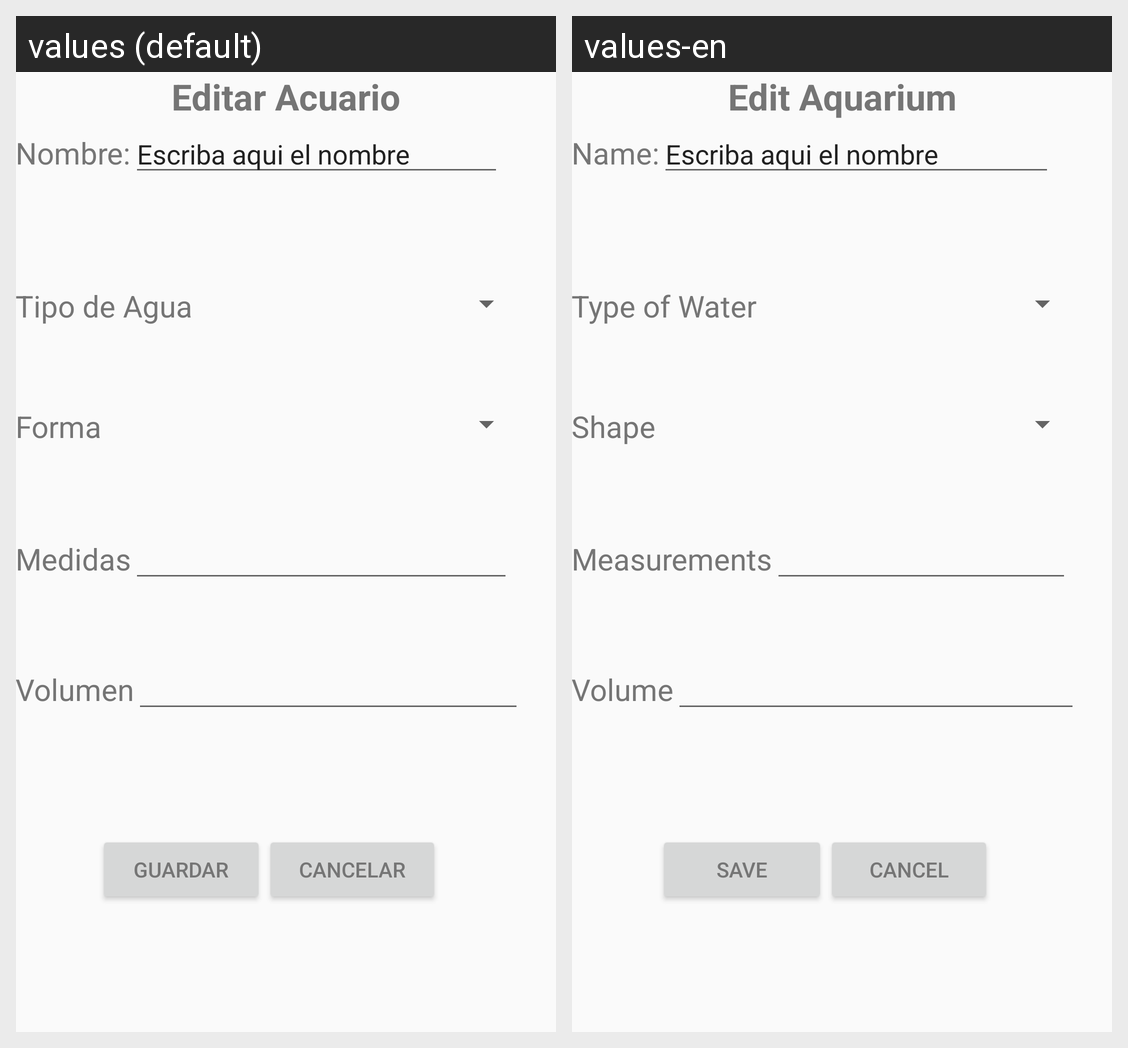

Strings drawn on this Android screen and how each of the app's shown locales translates them:
Android screen res/layout/activity_editar_acuario.xml rendered under 2 locales, left to right: values (default), values-en. Device: Nexus 5 (rendered at 1080×1920; each locale shown at half size, 540×960, under a caption strip naming it); theme AppTheme.
Strings drawn on this screen, with the default value and each locale's value (text and hints the layout hard-codes, and strings that could not be matched under every locale, appear in the picture but are not listed):

tituloEditar
  values: Editar Acuario
  values-en: Edit Aquarium

nombreAcuario
  values: Nombre:
  values-en: Name:

TipoAguaEdit
  values: Tipo de Agua
  values-en: Type of Water

FormaEdit
  values: Forma
  values-en: Shape

MedidasEdit
  values: Medidas
  values-en: Measurements

VolumenEdit
  values: Volumen
  values-en: Volume

btn_GuardarEdit
  values: Guardar
  values-en: Save

btn_CancelarEdit
  values: Cancelar
  values-en: Cancel
